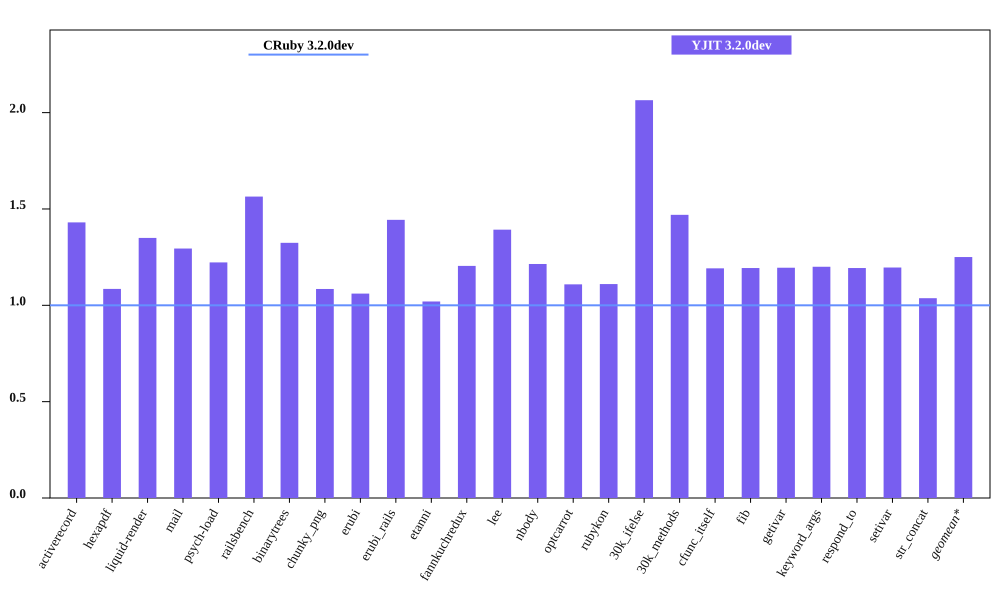

Values plotted in this chart, from the file beside it:
bench, CRuby 3.2.0dev mem (MiB), YJIT 3.2.0dev mem (MiB), Inline Code, Outlined Code, YJIT Mem overhead
activerecord, 56.06, 80.18, 5, 5
hexapdf, 276.5, 300, 4, 4
liquid-render, 23.77, 32.08, 2, 2
mail, 42.51, 55.04, 3, 3
psych-load, 30.82, 37.69, 2, 2
railsbench, 94.24, 147.4, 10, 10
binarytrees, 20.95, 27.74, 1, 1
chunky_png, 37.27, 40.43, 2, 2
erubi, 64.49, 68.41, 2, 2
erubi_rails, 93.48, 134.9, 9, 9
etanni, 101.4, 103.4, 1, 1
fannkuchredux, 17.11, 20.61, 1, 1
lee, 25.6, 35.65, 2, 2
nbody, 16.99, 20.64, 1, 1
optcarrot, 55.47, 61.5, 2, 2
rubykon, 49.63, 55.1, 1, 1
30k_ifelse, 60.02, 123.9, 11, 11
30k_methods, 49.99, 73.46, 5, 5
cfunc_itself, 17.12, 20.41, 1, 1
fib, 17.12, 20.43, 1, 1
getivar, 17.12, 20.46, 1, 1
keyword_args, 17, 20.41, 1, 1
respond_to, 17.12, 20.43, 1, 1
setivar, 17.12, 20.48, 1, 1
str_concat, 90.39, 93.73, 1, 1
